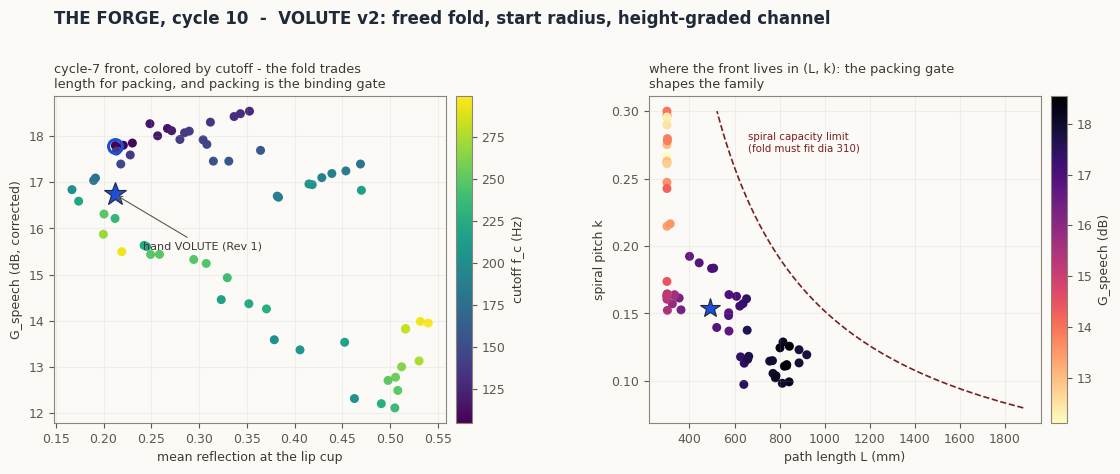

The matplotlib source for this figure:
"""Forge cycle 7 - the VOLUTE family enters the Forge.

1-D chain: lip cup (40 mm, 22.5 -> r_t equiv) -> exponential rectangular channel
S(x) = S_t e^{mx} folded on a log spiral -> oval bell (equivalent piston radiation,
tier-1.5 directivity cap). Glottal Norton source, corrected evaluator throughout.

Genes (5): r_t (equiv, mm), r_m (equiv, mm; oval bell), L (path, mm),
           k (spiral pitch), H (channel height, mm).

The Volute's signature constraint is GEOMETRIC - the packing gate:
  channel width w(x) = S(x)/H must fit the gap between successive spiral turns,
  gap(x) = r_c(x) (e^{2 pi k} - 1),  r_c(x) = r1 + k x / sqrt(1+k^2),  r1 = 35 mm,
  over the folded 80% of the path (the last 20% unrolls as the bell), with 4 mm walls,
  and the body must stay inside dia 310 x height 300.

Objectives (3): -G_speech (corrected), Gamma_cup, P_cost.
Run from this directory: python evolve_volute_c7.py -> pareto_c7.csv, evolution_c7.png
"""
import numpy as np
from scipy.special import j1, struve
import matplotlib
matplotlib.use("Agg")
import matplotlib.pyplot as plt

RHO, C = 1.2, 343.0
ZS = 4.0e6
FREQS = np.array([315, 400, 500, 630, 800, 1000, 1250, 1600, 2000, 2500, 3150, 4000], float)
WF = np.array([0.5, 0.5, 0.7, 0.7, 0.8, 1.0, 1.2, 1.5, 1.5, 1.5, 1.3, 1.2]); WF /= WF.sum()
K = 2 * np.pi * FREQS / C
R_CUP, L_CUP, NC, NB = 22.5, 40.0, 12, 120
# cycle 10: freed genes - spiral start r1, fold fraction, height-graded channel H0->H1
#              r_t   r_m    L       k     H0     H1     r1    ffold
XL = np.array([13.0, 50.0, 300.0, 0.06, 40.0, 80.0, 25.0, 0.60])
XU = np.array([30.0, 123.0, 1000.0, 0.30, 120.0, 280.0, 60.0, 0.90])
RNG = np.random.default_rng(7)
UB = np.linspace(0, 1, NB + 1)


def evaluate(X):
    Fo, cvs, Gs_all = [], [], []
    for g in X:
        rt, rm, L, kk, H0, H1, R1g, ff = g
        Hx = H0 + (H1 - H0) * UB          # channel height along path
        St, Sm = np.pi * rt ** 2, np.pi * rm ** 2          # mm^2
        m = np.log(Sm / St) / L                            # 1/mm
        S_b = St * np.exp(m * UB * L)
        r_eq = np.sqrt(S_b / np.pi)
        r_cup = np.linspace(R_CUP, rt, NC + 1)
        r_all = np.concatenate([0.5 * (r_cup[:-1] + r_cup[1:]),
                                np.sqrt(0.5 * (S_b[:-1] + S_b[1:]) / np.pi)])
        S_all = np.pi * (r_all / 1000.0) ** 2
        d_all = np.concatenate([np.full(NC, L_CUP / NC), np.full(NB, L / NB)]) / 1000.0
        a_m = r_eq[-1] / 1000.0
        # radiation + corrected directivity
        x2 = 2 * K * a_m
        Rr = 1 - 2 * j1(x2) / x2
        Xr = 2 * struve(1, x2) / x2
        Zrad = RHO * C / (np.pi * a_m ** 2) * (Rr + 1j * Xr)
        slope = (r_eq[-1] - r_eq[-2]) / (L / NB)
        Qcone = 2.0 / max(1.0 - np.cos(np.arctan(slope)), 1e-6)
        Q = np.minimum((K * a_m) ** 2 / np.maximum(Rr, 1e-9), Qcone)
        p, Uv = Zrad.astype(complex), np.ones_like(Zrad, dtype=complex)
        for s in range(len(S_all) - 1, -1, -1):
            Zc = RHO * C / S_all[s]
            kd = K * d_all[s]
            p, Uv = np.cos(kd) * p + 1j * Zc * np.sin(kd) * Uv, \
                    1j * np.sin(kd) / Zc * p + np.cos(kd) * Uv
        Zin = p / Uv
        src = ZS / (ZS + Zin)
        W = 0.5 * np.real(Zrad) * np.abs(src / Uv) ** 2
        Wref = 0.5 * RHO * C * K ** 2 / (4 * np.pi)
        G = 10 * np.log10(np.maximum(W / Wref, 1e-12)) + 10 * np.log10(Q / 2.0)
        Gsp = (G * WF).sum()
        A_cup = np.pi * (R_CUP / 1000.0) ** 2
        Gam = np.abs((Zin - RHO * C / A_cup) / (Zin + RHO * C / A_cup)).mean()
        # packing gate over the folded fraction, with local height
        xs = UB * L
        fold = xs <= ff * L
        w = S_b / Hx                                       # channel width, mm
        r_c = R1g + kk * xs / np.sqrt(1 + kk ** 2)
        gap = r_c * (np.exp(2 * np.pi * kk) - 1)
        cv = np.maximum(0, (w + 4.0 - gap)[fold]).sum() / 10.0
        cv += max(0, r_c[fold][-1] + w[fold][-1] / 2 + 2 - 155.0) / 5.0
        ripple = G[2:].max() - G[2:].min()
        cv += max(0, ripple - 12.0)
        # print cost: channel shell + lids + bell segment
        per = 2 * (w + Hx)                                 # mm perimeter
        vol_L = (per.mean() * L * 5.0) / 1e6 + 0.7
        Fo.append([-Gsp, Gam, vol_L + 1.0])
        cvs.append(cv)
        Gs_all.append(G)
    return np.array(Fo), np.array(cvs), np.array(Gs_all)


def nds(F, cv):
    N = len(F)
    dom = np.zeros((N, N), bool)
    for i in range(N):
        ci = cv[i]
        bf = (ci == 0) & (cv == 0)
        df = (F[i][None, :] <= F).all(1) & (F[i][None, :] < F).any(1)
        dom[i] = ((ci < cv) & (cv > 0)) | (bf & df) | ((ci == 0) & (cv > 0))
    fronts, rank = [], np.full(N, -1)
    nd = dom.sum(0)
    cur = np.where(nd == 0)[0].tolist(); fr = 0
    while cur:
        fronts.append(cur); rank[cur] = fr
        nxt = []
        for i in cur:
            for j in np.where(dom[i])[0]:
                nd[j] -= 1
                if nd[j] == 0:
                    nxt.append(j)
        cur, fr = nxt, fr + 1
    return fronts, rank


def crowding(F, idx):
    n, mm = len(idx), F.shape[1]
    dist = np.zeros(n)
    for k2 in range(mm):
        o = np.argsort(F[idx, k2]); f = F[idx, k2][o]
        span = max(f[-1] - f[0], 1e-12)
        dist[o[0]] = dist[o[-1]] = np.inf
        dist[o[1:-1]] += (f[2:] - f[:-2]) / span
    return dist


POP, NGEN, NV = 64, 100, 8
X = XL + RNG.random((POP, NV)) * (XU - XL)
F, cv, _ = evaluate(X)
for gen in range(NGEN):
    fronts, rank = nds(F, cv)
    crowd = np.zeros(len(F))
    for fr in fronts:
        crowd[fr] = crowding(F, fr)
    def pick():
        i, j = RNG.integers(0, len(F), 2)
        if rank[i] != rank[j]:
            return i if rank[i] < rank[j] else j
        return i if crowd[i] > crowd[j] else j
    kids = []
    while len(kids) < POP:
        a, b = X[pick()], X[pick()]
        uu = RNG.random(NV)
        beta = np.where(uu <= 0.5, (2 * uu) ** (1 / 16), (1 / (2 * (1 - uu))) ** (1 / 16))
        for ch in (0.5 * ((1 + beta) * a + (1 - beta) * b),
                   0.5 * ((1 - beta) * a + (1 + beta) * b)):
            msk = RNG.random(NV) < 0.2
            um = RNG.random(NV)
            dl = np.where(um < 0.5, (2 * um) ** (1 / 21) - 1, 1 - (2 * (1 - um)) ** (1 / 21))
            kids.append(np.clip(np.where(msk, ch + dl * (XU - XL), ch), XL, XU))
    Xk = np.array(kids[:POP])
    Fk, cvk, _ = evaluate(Xk)
    Xa, Fa, ca = np.vstack([X, Xk]), np.vstack([F, Fk]), np.concatenate([cv, cvk])
    fronts, ra = nds(Fa, ca)
    cra = np.zeros(len(Fa))
    for fr in fronts:
        cra[fr] = crowding(Fa, fr)
    keep = np.array(sorted(range(len(Fa)), key=lambda i: (ra[i], -cra[i]))[:POP])
    X, F, cv = Xa[keep], Fa[keep], ca[keep]

fronts, rank = nds(F, cv)
pf = np.array(fronts[0]); pf = pf[cv[pf] == 0]
Fp, Xp = F[pf], X[pf]
print(f"cycle 10 (VOLUTE v2) front: {len(pf)} feasible of {POP}")
print(f"G: {(-Fp[:,0]).min():.1f}..{(-Fp[:,0]).max():.1f} dB | Gam: "
      f"{Fp[:,1].min():.3f}..{Fp[:,1].max():.3f}")
fc = C * np.log((Xp[:, 1] / Xp[:, 0]) ** 2) / (Xp[:, 2] / 1000) / (4 * np.pi)
print(f"cutoffs f_c on the front: {fc.min():.0f}..{fc.max():.0f} Hz | path L: "
      f"{Xp[:,2].min():.0f}..{Xp[:,2].max():.0f} mm | pitch k: {Xp[:,3].min():.2f}..{Xp[:,3].max():.2f}")
# hand Volute with its true height-graded intent: H 55 -> 295, r1 35, fold 0.8
Fh, cvh, Gh = evaluate(np.array([[26.5, 122.5, 492.0, 0.154, 55.0, 295.0, 35.0, 0.80]]))
# cycle-7 KNEE rescored in this evaluator (fixed H expressed as flat grade)
Fk7, cvk7, _ = evaluate(np.array([[22.14, 123.0, 506.05, 0.14, 200.0, 200.0, 35.0, 0.80]]))
print(f"c7 KNEE rescored: G={-Fk7[0,0]:.1f} Gam={Fk7[0,1]:.3f} cv={cvk7[0]:.2f}")
print(f"hand VOLUTE: G={-Fh[0,0]:.1f} dB Gam={Fh[0,1]:.3f} cv={cvh[0]:.2f} "
      f"f_c={C*np.log((122.5/26.5)**2)/0.492/(4*np.pi):.0f} Hz")
domd = ((Fp <= Fh[0]).all(1) & (Fp < Fh[0]).any(1)).sum() if cvh[0] == 0 else -1
print(f"front members dominating hand Volute: {domd}")
gn = (-Fp[:, 0] - (-Fp[:, 0]).min()) / max(np.ptp(-Fp[:, 0]), 1e-9)
rn = (Fp[:, 1].max() - Fp[:, 1]) / max(np.ptp(Fp[:, 1]), 1e-9)
best = pf[np.argmax(np.minimum(gn, rn))]
print(f"KNEE: genes {np.round(X[best],2)}  G={-F[best,0]:.1f} Gam={F[best,1]:.3f} "
      f"f_c={C*np.log((X[best,1]/X[best,0])**2)/(X[best,2]/1000)/(4*np.pi):.0f} Hz")
np.savetxt("pareto_c10.csv", np.hstack([Xp, -Fp[:, :1], Fp[:, 1:], fc[:, None]]), delimiter=",",
           header="rt,rm,L,k,H0,H1,r1,ffold,G_dB,refl,Pcost,fc_Hz", comments="")

BG = "#FBFAF7"
plt.rcParams.update({"figure.facecolor": BG, "axes.facecolor": BG, "savefig.facecolor": BG,
                     "font.family": "DejaVu Sans", "font.size": 9,
                     "axes.edgecolor": "#8a8578", "text.color": "#3d3a33",
                     "axes.labelcolor": "#3d3a33", "xtick.color": "#5c584d",
                     "ytick.color": "#5c584d"})
fig, axs = plt.subplots(1, 2, figsize=(11.6, 4.8),
                        gridspec_kw=dict(left=0.06, right=0.98, top=0.80, bottom=0.12,
                                         wspace=0.26))
ax = axs[0]
sc = ax.scatter(Fp[:, 1], -Fp[:, 0], c=fc, cmap="viridis", s=42, edgecolors="none")
fig.colorbar(sc, ax=ax, pad=0.02).set_label("cutoff f_c (Hz)")
if cvh[0] == 0:
    ax.plot(Fh[0, 1], -Fh[0, 0], "*", ms=17, color="#1D4ED8", mec="#1F2937", mew=0.8)
    ax.annotate("hand VOLUTE (Rev 1)", (Fh[0, 1], -Fh[0, 0]),
                (Fh[0, 1] + 0.03, -Fh[0, 0] - 1.2), fontsize=8,
                arrowprops=dict(arrowstyle="->", color="#5c584d", lw=0.8))
ax.plot(F[best, 1], -F[best, 0], "o", ms=10, mfc="none", mec="#1D4ED8", mew=2.2)
ax.set_xlabel("mean reflection at the lip cup")
ax.set_ylabel("G_speech (dB, corrected)")
ax.set_title("cycle-7 front, colored by cutoff - the fold trades\nlength for packing, "
             "and packing is the binding gate", fontsize=9.3, loc="left")
ax.grid(alpha=0.15)
ax = axs[1]
ax.scatter(Xp[:, 2], Xp[:, 3], c=-Fp[:, 0], cmap="magma_r", s=42, edgecolors="none")
kline = np.linspace(0.08, 0.30, 50)
ax.plot((155 - 35) * np.sqrt(1 + kline ** 2) / kline / 0.8, kline, color="#7a1f1f", lw=1.2,
        ls="--")
ax.text(660, 0.27, "spiral capacity limit\n(fold must fit dia 310)", fontsize=7.4,
        color="#7a1f1f")
ax.plot(492, 0.154, "*", ms=15, color="#1D4ED8", mec="#1F2937", mew=0.8)
ax.set_xlabel("path length L (mm)"); ax.set_ylabel("spiral pitch k")
cb = fig.colorbar(ax.collections[0], ax=ax, pad=0.02); cb.set_label("G_speech (dB)")
ax.set_title("where the front lives in (L, k): the packing gate\nshapes the family",
             fontsize=9.3, loc="left")
ax.grid(alpha=0.15)
fig.suptitle("THE FORGE, cycle 10  -  VOLUTE v2: freed fold, start radius, height-graded channel",
             fontsize=12, fontweight="bold", color="#1F2937", x=0.06, ha="left")
fig.savefig("evolution_c10.png", dpi=150)
print("wrote pareto_c10.csv, evolution_c10.png")
